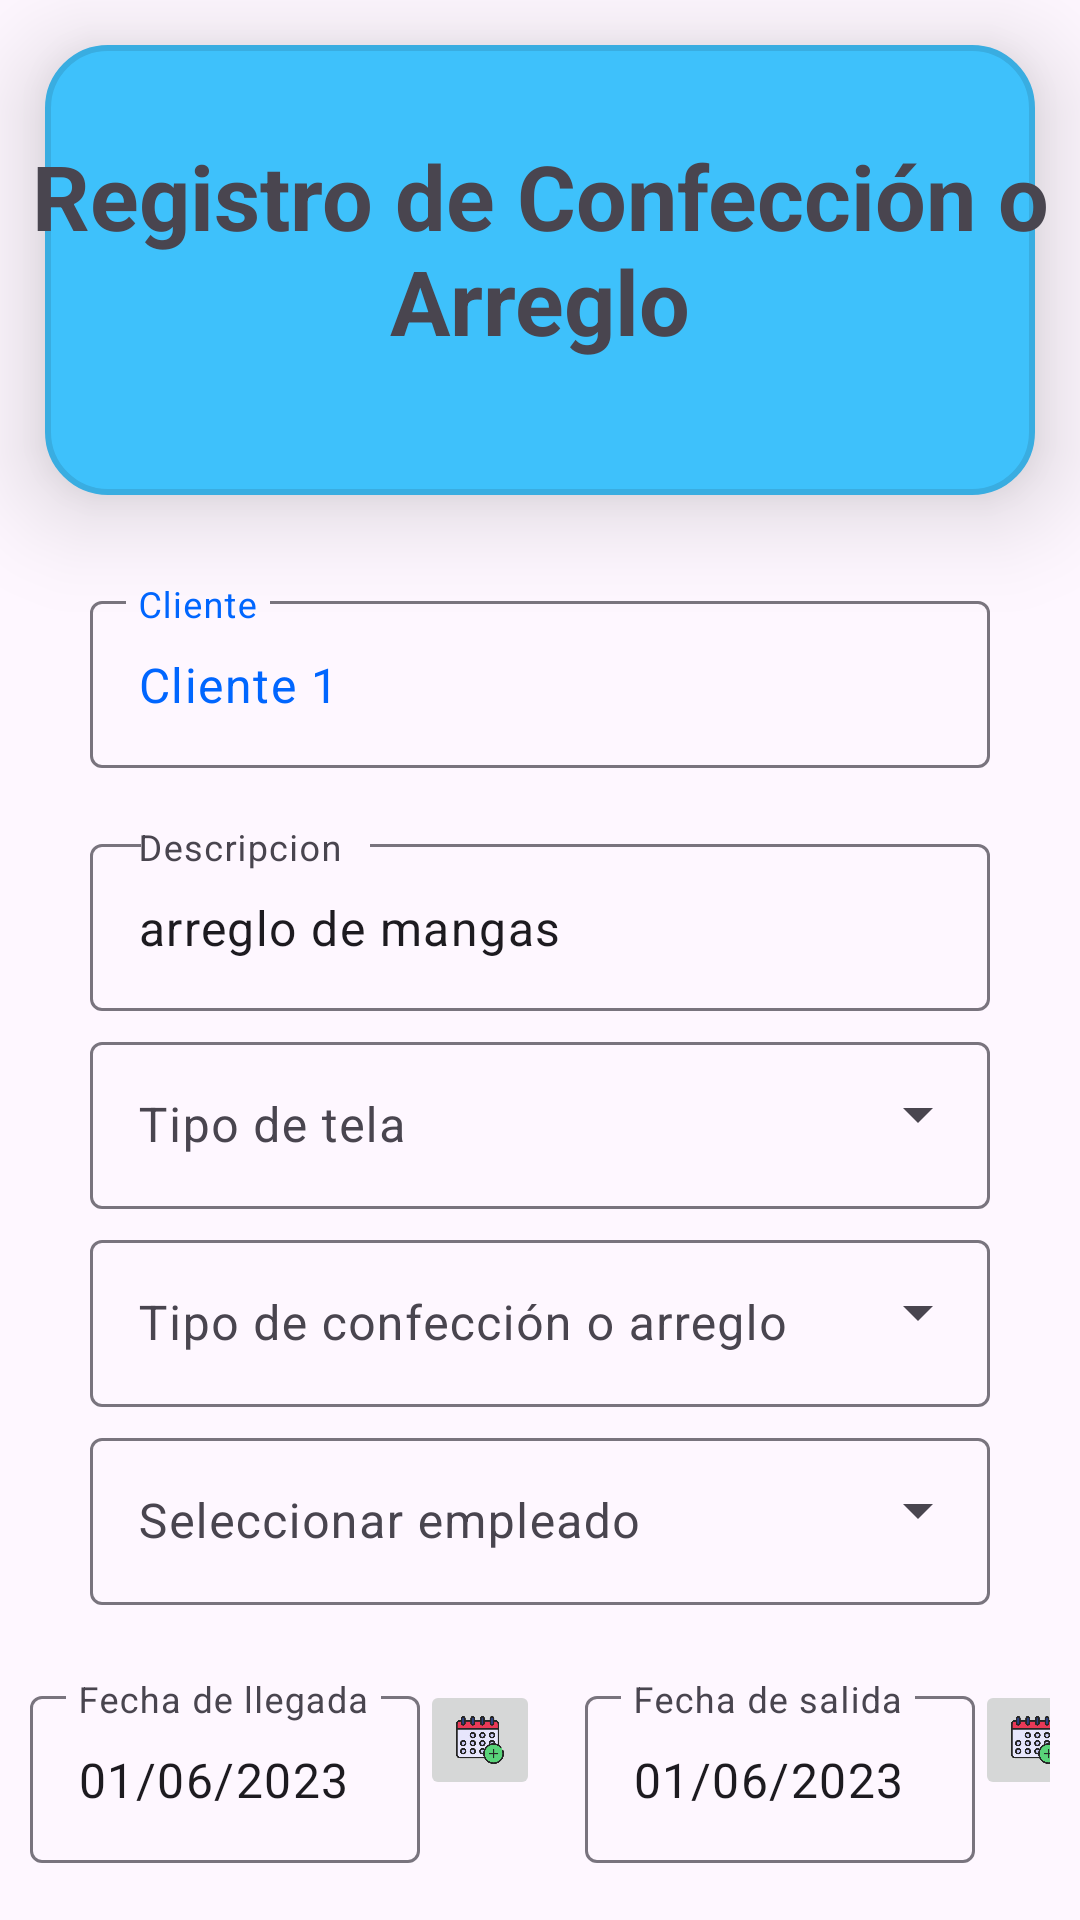

Android layout source for this screen:
<!-- AndroidManifest.xml: application theme Theme.TallerDeConfecciones -->
<!-- res/layout/activity_registrar_confeccion.xml -->
<?xml version="1.0" encoding="utf-8"?>
<androidx.constraintlayout.widget.ConstraintLayout xmlns:android="http://schemas.android.com/apk/res/android"
    xmlns:app="http://schemas.android.com/apk/res-auto"
    xmlns:tools="http://schemas.android.com/tools"
    android:layout_width="match_parent"
    android:layout_height="match_parent"
    android:orientation="vertical"
    tools:context="App.Activitys.RegistrarConfeccionActivity">

    <View
        android:id="@+id/view2"
        android:layout_width="match_parent"
        android:layout_height="150dp"
        android:layout_marginStart="15dp"
        android:layout_marginTop="15dp"
        android:layout_marginEnd="15dp"
        android:background="@drawable/input_bbblue"
        android:elevation="20dp"
        app:layout_constraintEnd_toEndOf="parent"
        app:layout_constraintStart_toStartOf="parent"
        app:layout_constraintTop_toTopOf="parent" />

    <LinearLayout
        android:id="@+id/linearLayout4"
        android:layout_width="match_parent"
        android:layout_height="wrap_content"
        android:layout_marginTop="20dp"
        android:gravity="center"
        android:orientation="vertical"
        android:padding="10dp"
        android:splitMotionEvents="false"
        app:layout_constraintEnd_toEndOf="parent"
        app:layout_constraintStart_toStartOf="parent"
        app:layout_constraintTop_toBottomOf="@+id/view2">

        <com.google.android.material.textfield.TextInputLayout
            android:layout_width="wrap_content"
            android:layout_height="wrap_content"
            android:layout_marginBottom="10dp"
            android:clickable="false"
            android:focusable="false"
            android:minWidth="300dp"
            android:textColorHint="#0066FF">

            <com.google.android.material.textfield.TextInputEditText
                android:id="@+id/RC_txt_cliente"
                android:layout_width="wrap_content"
                android:layout_height="wrap_content"
                android:layout_marginBottom="10dp"
                android:clickable="false"
                android:focusable="false"
                android:hint="Cliente"
                android:text="Cliente 1"
                android:textColor="#0066FF" />
        </com.google.android.material.textfield.TextInputLayout>

        <com.google.android.material.textfield.TextInputLayout
            android:layout_width="wrap_content"
            android:layout_height="match_parent"
            android:minWidth="300dp">

            <com.google.android.material.textfield.TextInputEditText
                android:id="@+id/RC_txt_descripcion"
                android:layout_width="wrap_content"
                android:layout_height="wrap_content"
                android:layout_margin="5dp"
                android:hint="Descripcion"
                android:text="arreglo de mangas" />
        </com.google.android.material.textfield.TextInputLayout>

        <com.google.android.material.textfield.TextInputLayout
            style="@style/Widget.Material3.TextInputLayout.OutlinedBox.ExposedDropdownMenu"
            android:layout_width="wrap_content"
            android:layout_height="match_parent"
            android:hint="Tipo de tela">

            <AutoCompleteTextView
                android:id="@+id/RC_autoc_tipotela"
                android:layout_width="wrap_content"
                android:layout_height="wrap_content"
                android:layout_margin="5dp"
                android:inputType="none"
                android:minWidth="300dp">

            </AutoCompleteTextView>

        </com.google.android.material.textfield.TextInputLayout>

        <com.google.android.material.textfield.TextInputLayout
            style="@style/Widget.Material3.TextInputLayout.OutlinedBox.ExposedDropdownMenu"
            android:layout_width="wrap_content"
            android:layout_height="match_parent"
            android:hint="Tipo de confección o arreglo">

            <AutoCompleteTextView
                android:id="@+id/RC_autoc_tipoarreglo"
                android:layout_width="wrap_content"
                android:layout_height="wrap_content"
                android:layout_margin="5dp"
                android:inputType="none"
                android:minWidth="300dp">

            </AutoCompleteTextView>

        </com.google.android.material.textfield.TextInputLayout>

        <com.google.android.material.textfield.TextInputLayout
            style="@style/Widget.Material3.TextInputLayout.OutlinedBox.ExposedDropdownMenu"
            android:layout_width="wrap_content"
            android:layout_height="wrap_content"
            android:layout_marginBottom="20dp"
            android:hint="Seleccionar empleado">

            <AutoCompleteTextView
                android:id="@+id/RC_autoc_empleado"
                android:layout_width="wrap_content"
                android:layout_height="wrap_content"
                android:layout_margin="5dp"
                android:inputType="none"
                android:minWidth="300dp">

            </AutoCompleteTextView>

        </com.google.android.material.textfield.TextInputLayout>

        <LinearLayout
            android:layout_width="wrap_content"
            android:layout_height="wrap_content"
            android:minHeight="100dp"
            android:orientation="horizontal">

            <com.google.android.material.textfield.TextInputLayout
                android:layout_width="wrap_content"
                android:layout_height="wrap_content"
                android:clickable="false"
                android:focusable="false"
                android:focusableInTouchMode="false"
                android:minWidth="130dp">

                <com.google.android.material.textfield.TextInputEditText
                    android:id="@+id/RC_txt_fllegada"
                    android:layout_width="wrap_content"
                    android:layout_height="wrap_content"
                    android:clickable="false"
                    android:focusable="false"
                    android:focusableInTouchMode="false"
                    android:hint="Fecha de llegada"
                    android:text="01/06/2023" />
            </com.google.android.material.textfield.TextInputLayout>

            <ImageButton
                android:id="@+id/RC_btn_fllegada"
                android:layout_width="40dp"
                android:layout_height="40dp"
                android:layout_marginRight="15dp"
                android:scaleType="centerInside"
                app:srcCompat="@drawable/addfecha" />

            <com.google.android.material.textfield.TextInputLayout
                android:layout_width="wrap_content"
                android:layout_height="wrap_content"
                android:minWidth="130dp">

                <com.google.android.material.textfield.TextInputEditText
                    android:id="@+id/RC_txt_fsalida"
                    android:layout_width="wrap_content"
                    android:layout_height="wrap_content"
                    android:clickable="false"
                    android:focusable="false"
                    android:focusableInTouchMode="true"
                    android:hint="Fecha de salida"
                    android:text="01/06/2023" />
            </com.google.android.material.textfield.TextInputLayout>

            <ImageButton
                android:id="@+id/RC_btn_fsalida"
                android:layout_width="40dp"
                android:layout_height="40dp"
                android:scaleType="centerInside"
                app:srcCompat="@drawable/addfecha" />

        </LinearLayout>

    </LinearLayout>

    <TextView
        android:id="@+id/textView5"
        android:layout_width="wrap_content"
        android:layout_height="wrap_content"
        android:elevation="25dp"
        android:text="Registro de Confección o Arreglo"
        android:textAlignment="center"
        android:textSize="30dp"
        android:textStyle="bold"
        app:layout_constraintBottom_toBottomOf="@+id/view2"
        app:layout_constraintEnd_toEndOf="parent"
        app:layout_constraintStart_toStartOf="parent"
        app:layout_constraintTop_toTopOf="parent" />

    <Button
        android:id="@+id/RC_btn_registrar"
        android:layout_width="wrap_content"
        android:layout_height="wrap_content"
        android:text="Registrar"
        app:layout_constraintEnd_toEndOf="parent"
        app:layout_constraintStart_toStartOf="parent"
        app:layout_constraintTop_toBottomOf="@+id/linearLayout4" />

</androidx.constraintlayout.widget.ConstraintLayout>
<!-- resources referenced by this layout -->
<resources>
  <!-- drawable addfecha: png bitmap (drawable, 20017 bytes) -->
  <!-- drawable input_bbblue (drawable) -->
  <?xml version="1.0" encoding="utf-8"?>
  <shape xmlns:android="http://schemas.android.com/apk/res/android">
      <stroke
          android:width="2dp"
  
          android:color="#39ADE1" />
  
      <solid android:color="#3EC1FB"></solid>
      <corners android:radius="20dp" />
  </shape>
  <style name="Theme.TallerDeConfecciones" parent="Base.Theme.TallerDeConfecciones" />
  <style name="Base.Theme.TallerDeConfecciones" parent="Theme.Material3.DayNight.NoActionBar">
          
          
          <item name="colorPrimary">@color/colorPrimary</item>
          <item name="colorPrimaryDark">@color/colorPrimaryDark</item>
          <item name="colorAccent">@color/colorAccent</item>
      </style>
  <color name="colorPrimary">#414BB2</color>
  <color name="colorPrimaryDark">#3F53D9</color>
  <color name="colorAccent">#03DAC5</color>
</resources>
